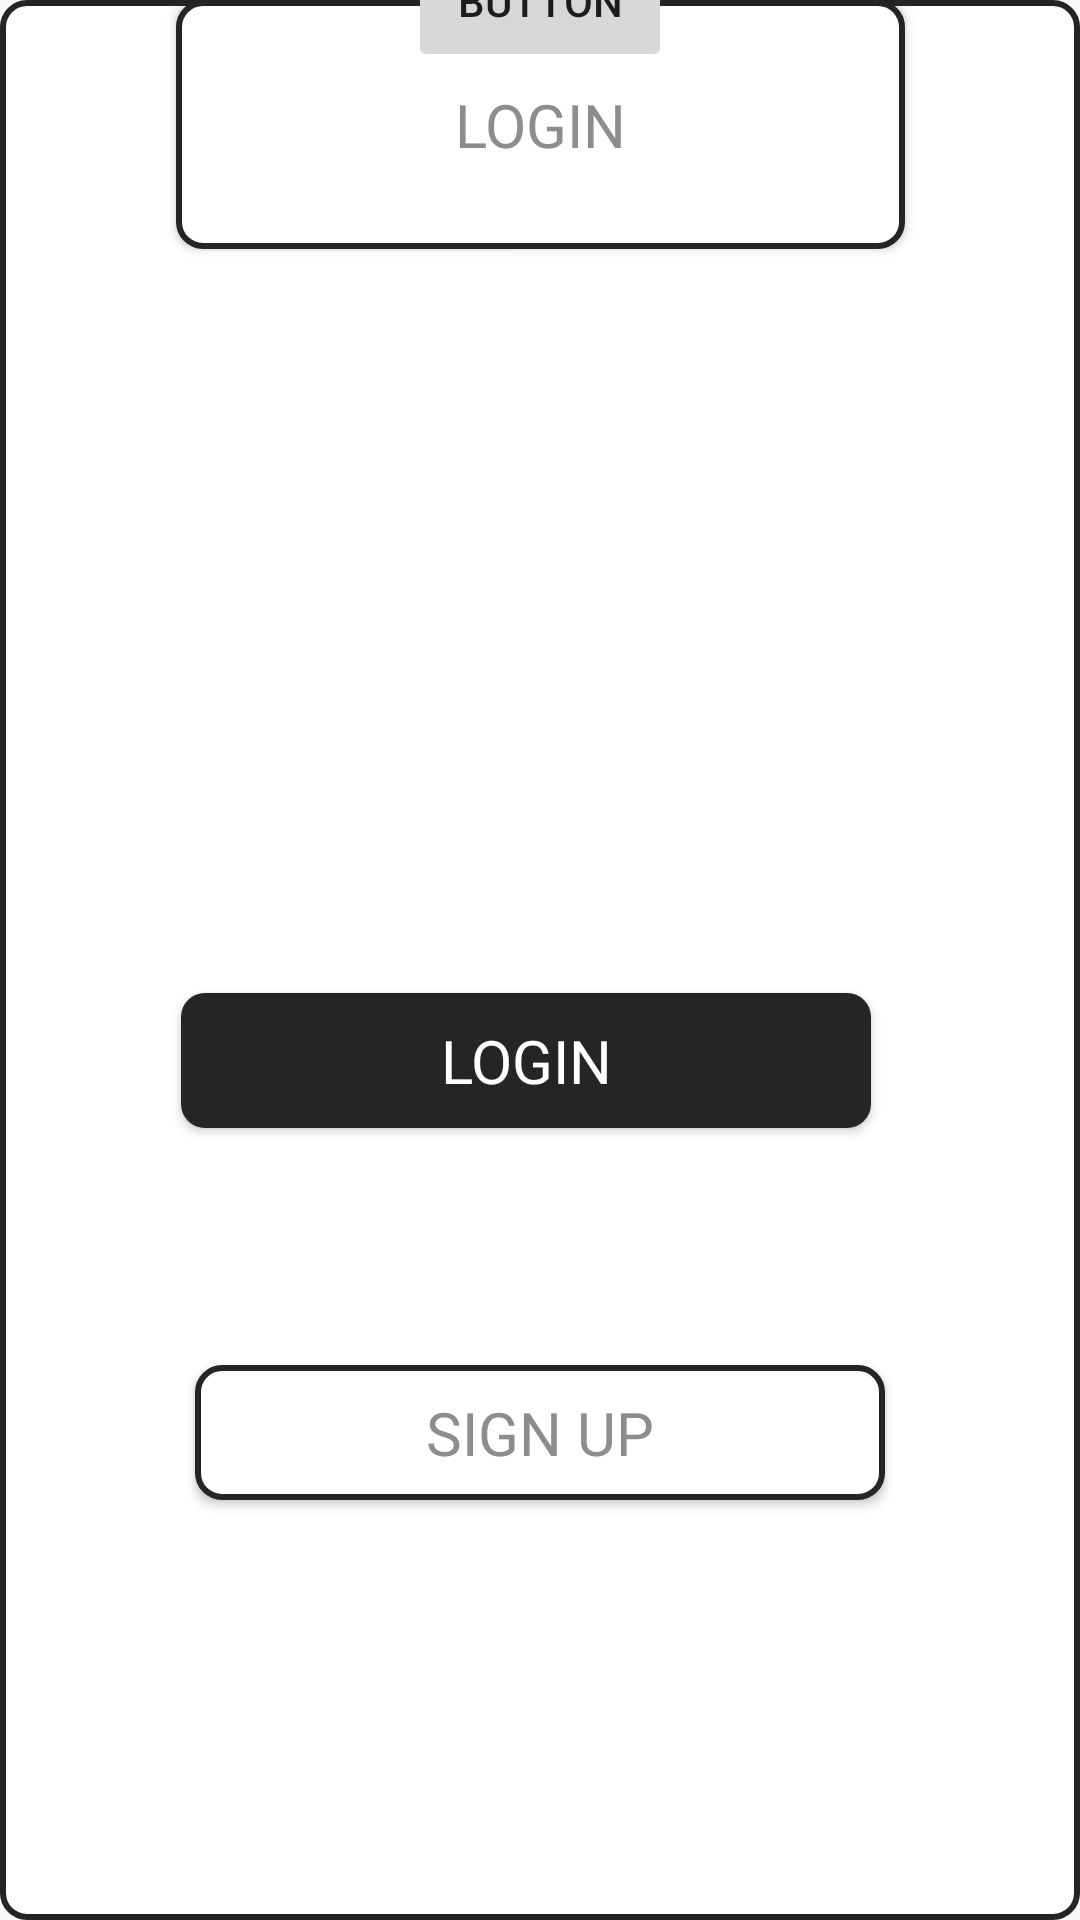

The Android layout XML behind this screen, and the referenced resources:
<!-- AndroidManifest.xml: application theme AppTheme -->
<!-- res/layout/layout.xml -->
<?xml version="1.0" encoding="utf-8"?>
<androidx.constraintlayout.widget.ConstraintLayout xmlns:android="http://schemas.android.com/apk/res/android"
    xmlns:app="http://schemas.android.com/apk/res-auto"
    xmlns:tools="http://schemas.android.com/tools"
    android:layout_width="match_parent"
    android:layout_height="match_parent"
    android:background="@drawable/bg_btn_white_primary"
    tools:context=".GetStarted">

    <Button
        android:id="@+id/button"
        style="@style/btnWhitePrimary"
        android:layout_width="243dp"
        android:layout_height="83dp"
        android:layout_weight="1"
        android:fontFamily="@font/mmedium"
        android:text="@string/login"
        app:layout_constraintEnd_toEndOf="parent"
        app:layout_constraintStart_toStartOf="parent"
        tools:ignore="MissingConstraints"
        tools:layout_editor_absoluteY="112dp" />

    <Button
        android:id="@+id/btn_sign_up"
        style="@style/btnWhitePrimary"
        android:layout_width="230dp"
        android:layout_height="45dp"
        android:layout_marginBottom="140dp"
        android:text="@string/register"
        app:layout_constraintBottom_toBottomOf="parent"
        app:layout_constraintEnd_toEndOf="parent"
        app:layout_constraintStart_toStartOf="parent" />

    <Button
        android:id="@+id/btn_login"
        style="@style/btnBlackPrimary"
        android:layout_width="230dp"
        android:layout_height="45dp"
        android:layout_marginBottom="264dp"
        android:text="@string/login"
        app:layout_constraintBottom_toBottomOf="parent"
        app:layout_constraintEnd_toEndOf="parent"
        app:layout_constraintHorizontal_bias="0.464"
        app:layout_constraintStart_toStartOf="parent" />

    <Button
        android:id="@+id/button2"
        android:layout_width="wrap_content"
        android:layout_height="wrap_content"
        android:text="Button"
        app:layout_constraintBottom_toTopOf="@+id/button"
        app:layout_constraintEnd_toEndOf="parent"
        app:layout_constraintStart_toStartOf="parent"
        app:layout_constraintTop_toTopOf="parent" />


</androidx.constraintlayout.widget.ConstraintLayout>
<!-- resources referenced by this layout -->
<resources>
  <!-- drawable bg_btn_white_primary (drawable) -->
  <?xml version="1.0" encoding="utf-8"?>
  <shape xmlns:android="http://schemas.android.com/apk/res/android">
      <solid
          android:color="@android:color/white"/>
      <corners
          android:radius="8dp"/>
      <stroke
          android:width="2dp"
          android:color="@color/colorPrimaryBlack"
          />
  
  </shape>
  <string name="login">LOGIN</string>
  <string name="register">SIGN UP</string>
  <style name="btnBlackPrimary">
          <item name="android:layout_width">match_parent</item>
          <item name="android:layout_height">55dp</item>
          <item name="android:background">@drawable/bg_btn_black_primary</item>
          <item name="android:fontFamily">@font/mmedium</item>
          <item name="android:textColor">@android:color/white</item>
          <item name="android:textSize">20sp</item>
      </style>
  <style name="btnWhitePrimary">
          <item name="android:layout_width">match_parent</item>
          <item name="android:layout_height">55dp</item>
          <item name="android:background">@drawable/bg_btn_white_primary</item>
          <item name="android:fontFamily">@font/mmedium</item>
          <item name="android:textColor">@color/colorGrayPrimary</item>
          <item name="android:textSize">20sp</item>
      </style>
  <style name="AppTheme" parent="Theme.AppCompat.Light.NoActionBar">
          
          <item name="colorPrimary">@color/colorPrimary</item>
          <item name="colorPrimaryDark">@color/colorGrayPrimary</item>
          <item name="colorAccent">@color/colorAccent</item>
      </style>
  <color name="colorPrimaryBlack">#252525</color>
  <!-- drawable bg_btn_black_primary (drawable) -->
  <?xml version="1.0" encoding="utf-8"?>
  <shape xmlns:android="http://schemas.android.com/apk/res/android">
  <solid
      android:color="@color/colorPrimaryBlack"/>
  <corners
      android:radius="8dp"/>
  
  </shape>
  <color name="colorGrayPrimary">#8D8D8D</color>
  <color name="colorPrimary">#FFFFFF</color>
  <color name="colorAccent">#D81B60</color>
</resources>
